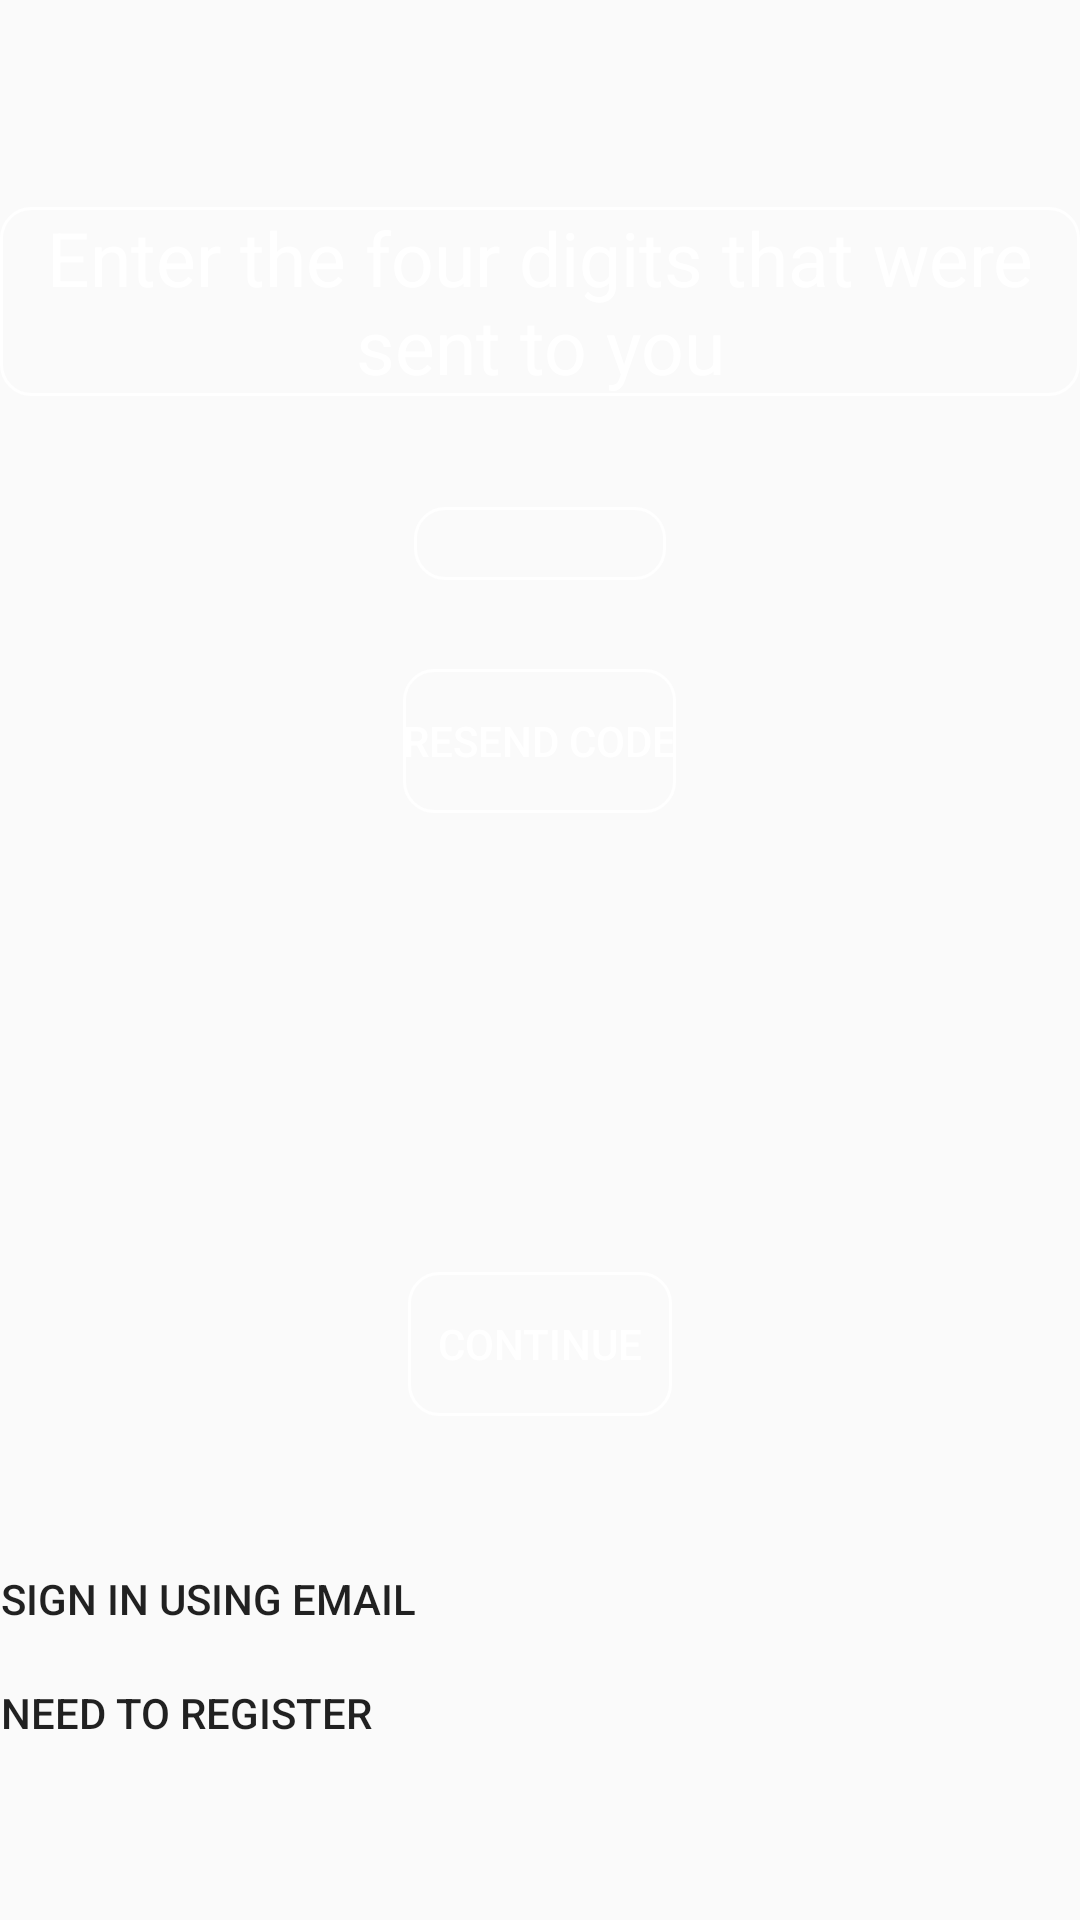

The Android layout XML behind this screen, and the referenced resources:
<!-- AndroidManifest.xml: application theme Theme.AppCompat.Light.NoActionBar -->
<!-- res/layout/activity_user__confirmation.xml -->
<?xml version="1.0" encoding="utf-8"?>
<android.widget.RelativeLayout xmlns:android="http://schemas.android.com/apk/res/android"
    xmlns:app="http://schemas.android.com/apk/res-auto"
    xmlns:tools="http://schemas.android.com/tools"
    android:layout_width="match_parent"
    android:layout_height="match_parent"
    tools:context=".User_Confirmation"
    android:background="@drawable/background">

    <TextView
        android:id="@+id/fourdigits"
        android:layout_width="wrap_content"
        android:layout_height="wrap_content"
        android:layout_alignParentTop="true"
        android:layout_centerHorizontal="true"
        android:layout_marginTop="69dp"
        android:background="@drawable/btn_shaped"
        android:text="Enter the four digits that were sent to you"
        android:gravity="center"
        android:textSize="25dp"
        android:textColor="@color/white"/>

    <EditText
        android:id="@+id/digits_entered"
        android:layout_width="wrap_content"
        android:layout_height="wrap_content"
        android:layout_alignParentTop="true"
        android:ems="4"
        android:layout_centerHorizontal="true"
        android:layout_marginTop="169dp"
        android:background="@drawable/btn_shaped"
        android:inputType="number"
        android:maxLength="6" />

    <Button
        android:id="@+id/resend_code"
        android:layout_width="wrap_content"
        android:layout_height="wrap_content"
        android:layout_alignParentTop="true"
        android:layout_centerHorizontal="true"
        android:layout_marginTop="223dp"
        android:background="@drawable/btn_shaped"
        android:gravity="center_vertical"
        android:text="Resend Code"
        android:textColor="@color/white" />

    <Button
        android:id="@+id/continue_button"
        android:layout_width="wrap_content"
        android:layout_height="wrap_content"
        android:layout_alignParentBottom="true"
        android:layout_centerHorizontal="true"
        android:layout_marginBottom="168dp"
        android:background="@drawable/btn_shaped"
        android:text="Continue"
        android:textColor="@color/white"
        android:onClick="OnclickContinue"

        />

    <Button
        android:onClick="SignInUsingEmail"
        android:id="@+id/signin_email"
        android:layout_width="wrap_content"
        android:layout_height="wrap_content"
        android:layout_alignParentBottom="true"
        android:layout_alignParentStart="true"
        android:layout_marginBottom="83dp"
        android:background="@null"
        android:text="Sign in using email"
        android:layout_alignParentLeft="true" />

    <Button
        android:id="@+id/register_button"
        android:layout_width="wrap_content"
        android:layout_height="wrap_content"
        android:layout_alignParentBottom="true"
        android:layout_alignParentStart="true"
        android:layout_marginBottom="45dp"
        android:background="@null"
        android:text="Need to Register"
        android:layout_alignParentLeft="true" />




</android.widget.RelativeLayout>
<!-- resources referenced by this layout -->
<resources>
  <color name="white">#ffffff</color>
  <!-- drawable btn_shaped (drawable) -->
  <?xml version="1.0" encoding="utf-8"?>
  <shape xmlns:android="http://schemas.android.com/apk/res/android"
      android:padding="16dp"
      android:shape="rectangle">
      <stroke
          android:width="1dp"
          android:color="@android:color/white" />
      <corners android:radius="10dp" />
  </shape>
</resources>
